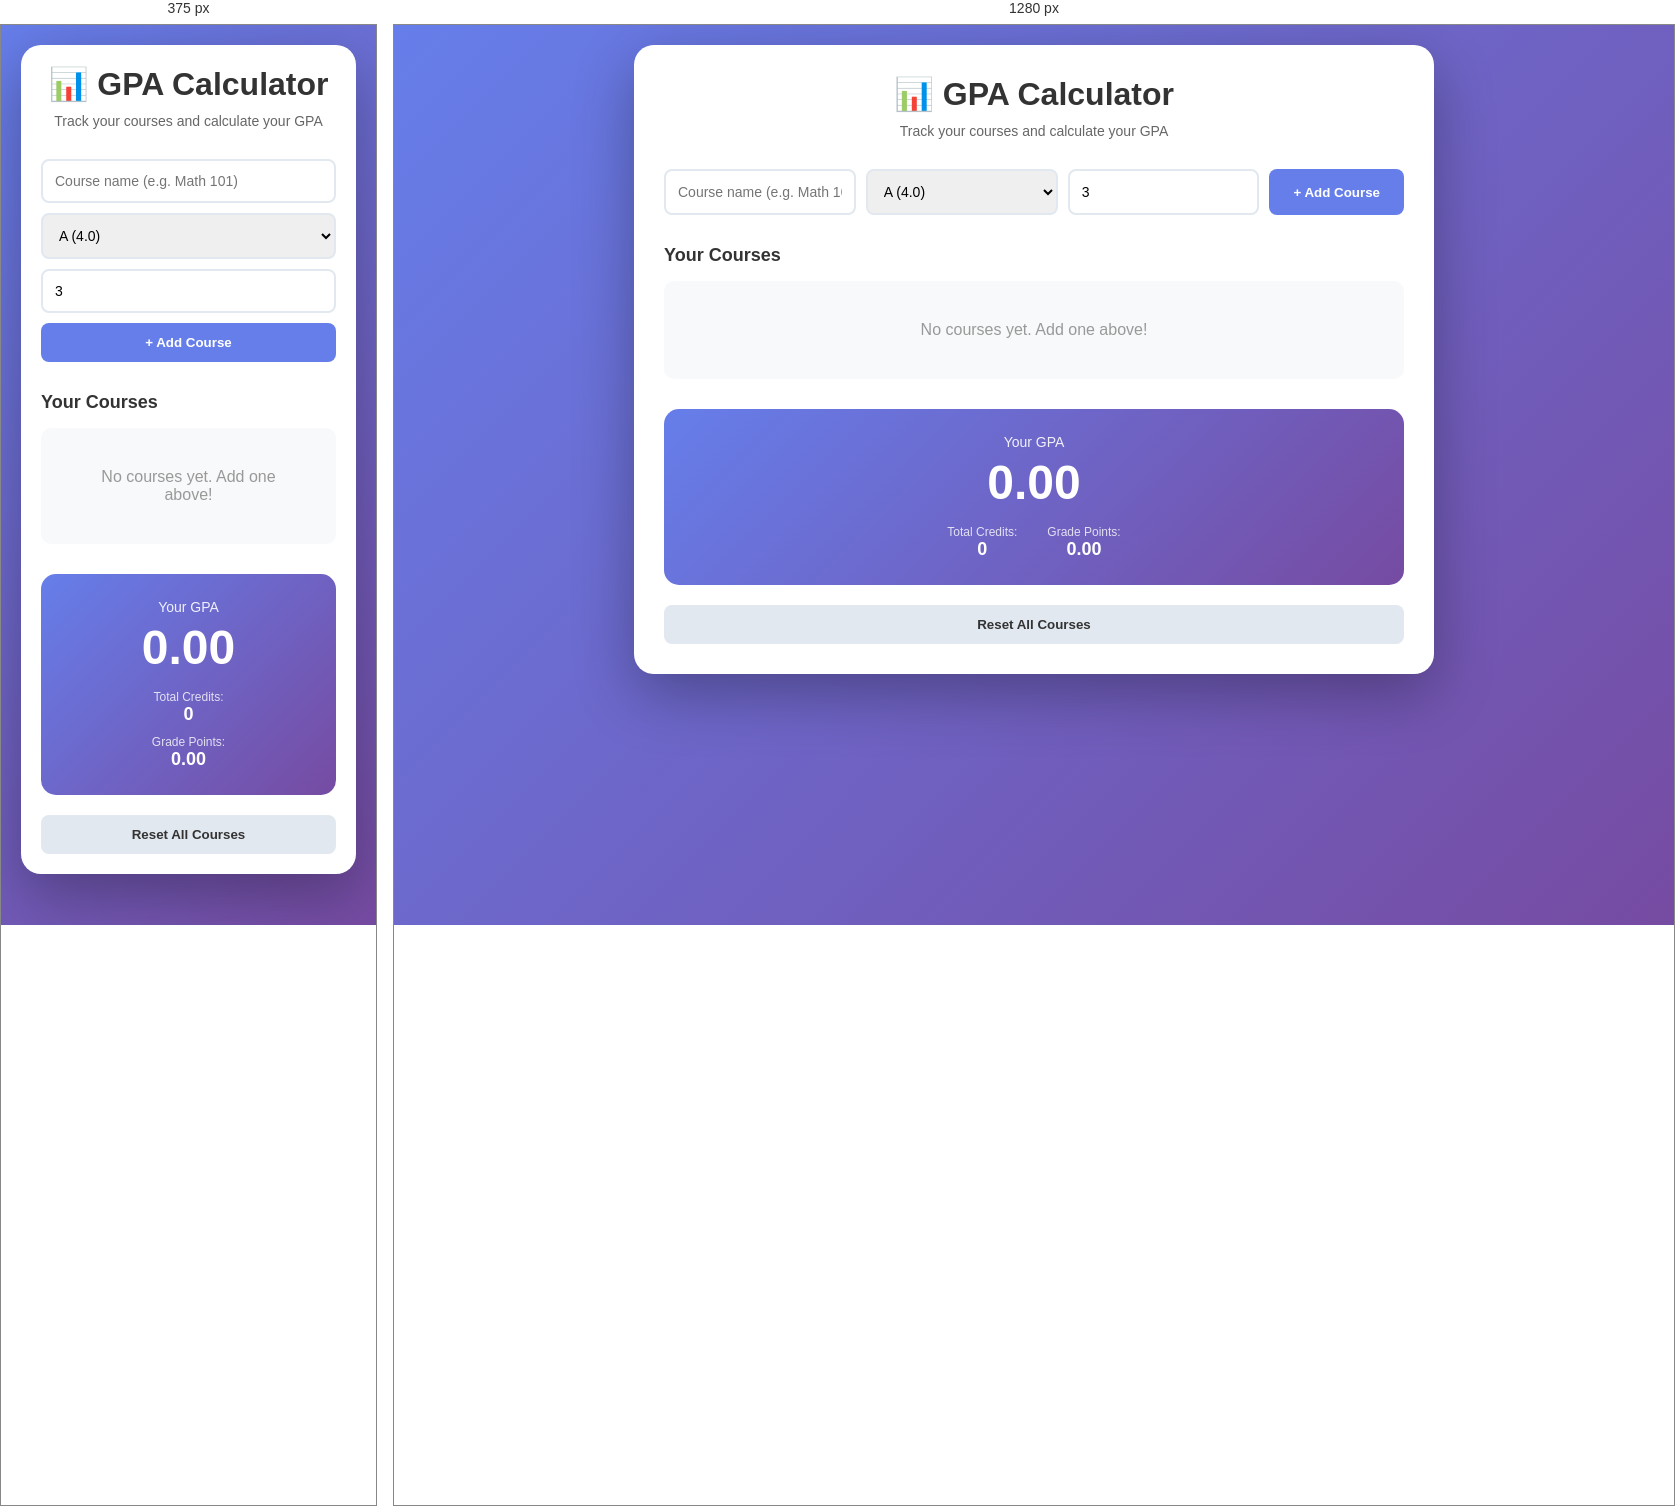
Rendered at 375 px and 1280 px, left to right.

<!-- file: index.html -->
<!DOCTYPE html>
<html lang="en">
<head>
    <meta charset="UTF-8">
    <meta name="viewport" content="width=device-width, initial-scale=1.0">
    <title>GPA Calculator | Track Your Grades</title>
     <!-- Google tag (gtag.js) -->
    <script async src="https://www.googletagmanager.com/gtag/js?id=G-JMT9PRPFYE"></script>
    <script>
        window.dataLayer = window.dataLayer || [];
    function gtag(){dataLayer.push(arguments);}
        gtag('js', new Date());

        gtag('config', 'G-JMT9PRPFYE');
    </script>
    <meta name="description"
     content="Free GPA calculator for students. 
     Weighted grades, credit hours, no signup needed. 
     Calculate your semester or cumulative GPA instantly.">
    <link rel="stylesheet" href="static/style.css">
</head>
<body>
    <div class="container">
        <h1>📊 GPA Calculator</h1>
        <p class="subtitle">Track your courses and calculate your GPA</p>

        <!-- Add Course Form -->
        <div class="add-course">
            <input type="text" id="courseName" placeholder="Course name (e.g. Math 101)" autocomplete="off">
            <select id="courseGrade">
                <option value="4.0">A (4.0)</option>
                <option value="3.7">A- (3.7)</option>
                <option value="3.3">B+ (3.3)</option>
                <option value="3.0">B (3.0)</option>
                <option value="2.7">B- (2.7)</option>
                <option value="2.3">C+ (2.3)</option>
                <option value="2.0">C (2.0)</option>
                <option value="1.7">C- (1.7)</option>
                <option value="1.3">D+ (1.3)</option>
                <option value="1.0">D (1.0)</option>
                <option value="0.0">F (0.0)</option>
            </select>
            <input type="number" id="courseCredits" placeholder="Credits" value="3" step="1" min="0.5">
            <button id="addBtn">+ Add Course</button>
        </div>

        <!-- Courses List -->
        <div class="courses-section">
            <h2>Your Courses</h2>
            <div id="coursesList" class="courses-list">
                <div class="empty-state">No courses yet. Add one above!</div>
            </div>
        </div>

        <!-- GPA Display -->
        <div class="gpa-section">
            <div class="gpa-card">
                <div class="gpa-label">Your GPA</div>
                <div class="gpa-value" id="gpaValue">0.00</div>
            </div>
            <div class="stats">
                <div class="stat">
                    <span class="stat-label">Total Credits:</span>
                    <span class="stat-value" id="totalCredits">0</span>
                </div>
                <div class="stat">
                    <span class="stat-label">Grade Points:</span>
                    <span class="stat-value" id="totalPoints">0.00</span>
                </div>
            </div>
        </div>

        <!-- Reset Button -->
        <button id="resetBtn" class="reset-btn">Reset All Courses</button>
    </div>

    <script src="static/index.js"></script>
</body>
</html>

/* @media block from style.css */
@media (max-width: 600px) {
  .container {
    padding: 20px;
  }
  .add-course {
    flex-direction: column;
  }
  .add-course input, .add-course select, .add-course button {
    width: 100%;
  }
  .course-card {
    flex-direction: column;
    text-align: center;
    gap: 10px;
  }
  .delete-course {
    width: 100%;
  }
  .stats {
    flex-direction: column;
    gap: 10px;
  }
}